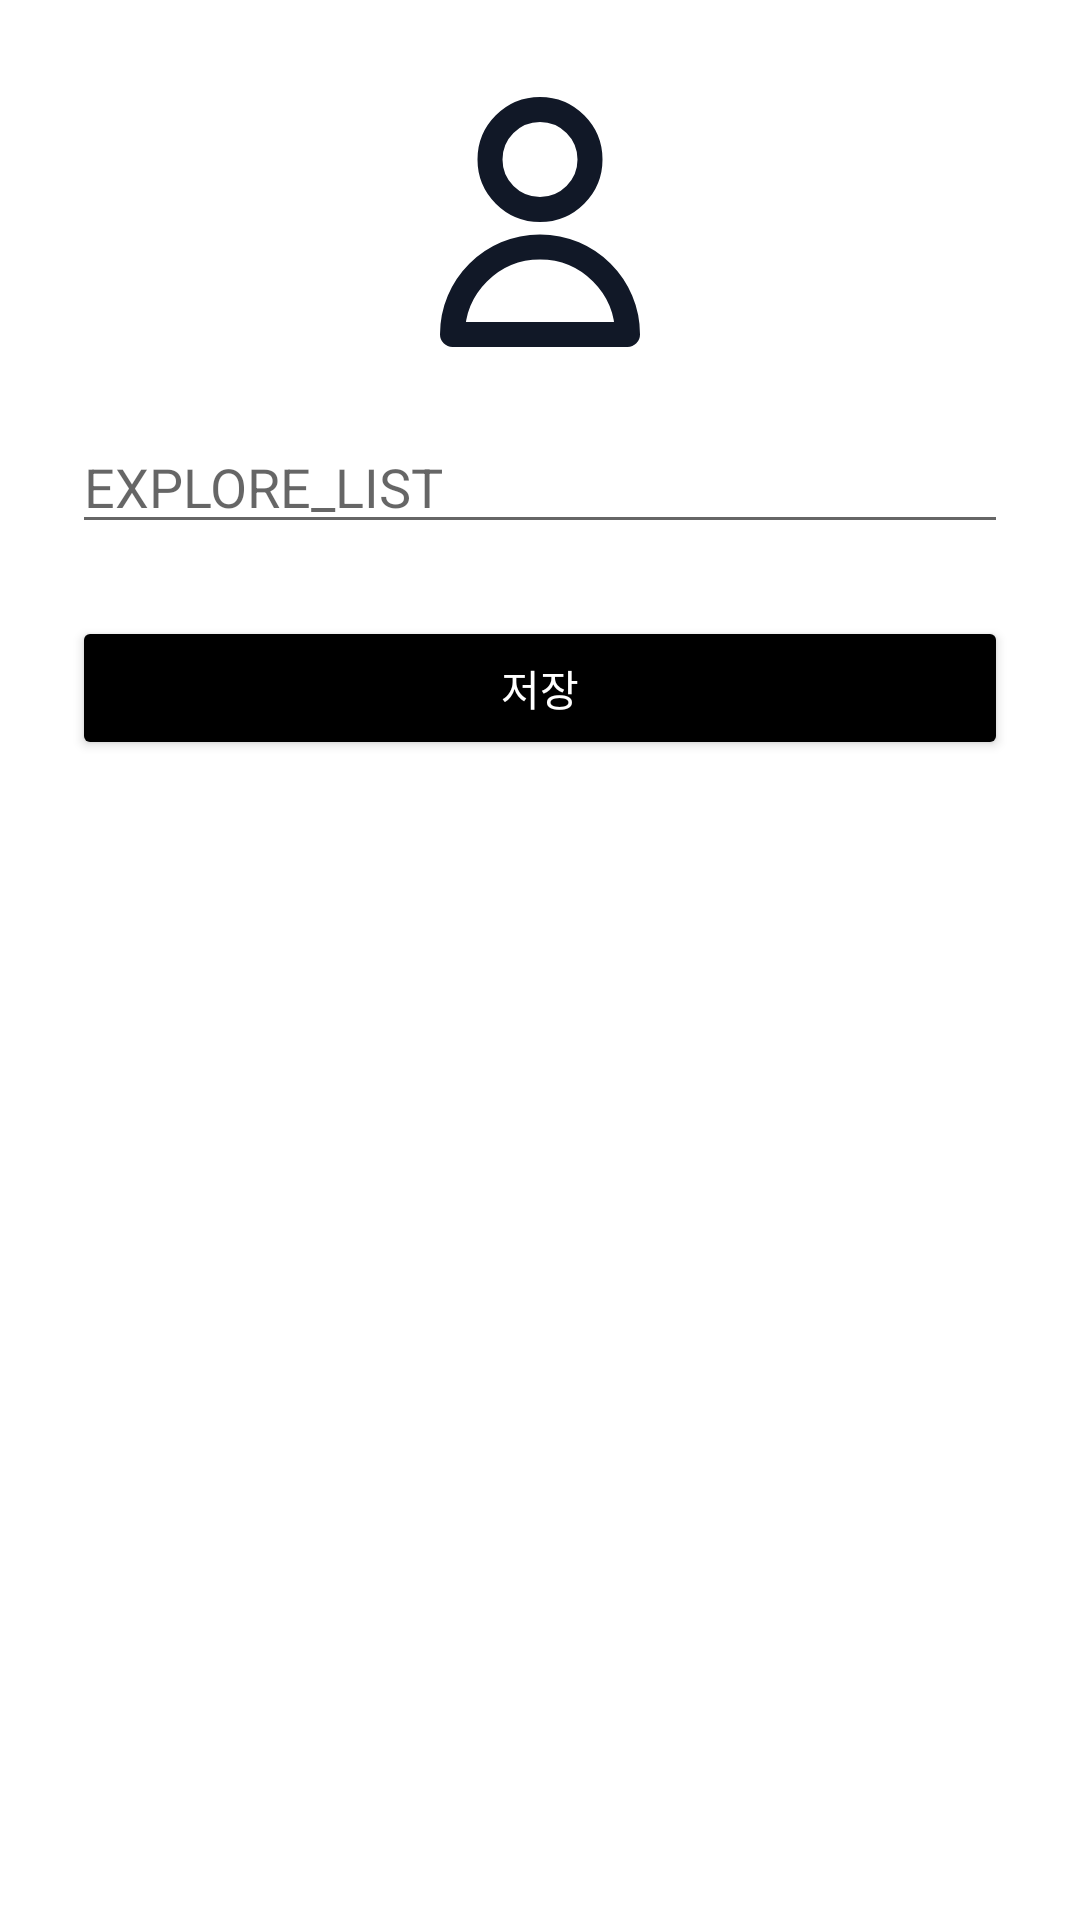

Android layout source for this screen:
<!-- AndroidManifest.xml: application theme Theme.F25_Frontend -->
<!-- res/layout/fragment_explore_list.xml -->
<layout xmlns:android="http://schemas.android.com/apk/res/android"
    xmlns:app="http://schemas.android.com/apk/res-auto">

    <LinearLayout
        android:layout_width="match_parent"
        android:layout_height="match_parent"
        android:orientation="vertical"
        android:padding="24dp">

        <ImageView
            android:id="@+id/imageProfile"
            android:layout_width="100dp"
            android:layout_height="100dp"
            android:src="@drawable/ic_person"
            android:layout_gravity="center"/>

        <EditText
            android:id="@+id/editTextProfileName"
            android:layout_width="match_parent"
            android:layout_height="wrap_content"
            android:hint="EXPLORE_LIST"
            android:layout_marginTop="16dp"/>

        <Button
            android:id="@+id/btnExploreUserExcute"
            android:layout_width="match_parent"
            android:layout_height="wrap_content"
            android:text="저장"
            android:layout_marginTop="24dp"
            android:backgroundTint="@color/black"
            android:textColor="@color/white"/>

    </LinearLayout>
</layout>
<!-- resources referenced by this layout -->
<resources>
  <color name="black">#000000</color>
  <color name="white">#ffffff</color>
  <!-- drawable ic_person (drawable) -->
  <vector xmlns:android="http://schemas.android.com/apk/res/android"
      android:width="24dp"
      android:height="24dp"
      android:viewportWidth="24"
      android:viewportHeight="24">
      <path
          android:pathData="M16,7C16,9.209 14.209,11 12,11C9.791,11 8,9.209 8,7C8,4.791 9.791,3 12,3C14.209,3 16,4.791 16,7Z"
          android:strokeLineJoin="round"
          android:strokeWidth="2"
          android:fillColor="#00000000"
          android:strokeColor="#111827"
          android:strokeLineCap="round"/>
      <path
          android:pathData="M12,14C8.134,14 5,17.134 5,21H19C19,17.134 15.866,14 12,14Z"
          android:strokeLineJoin="round"
          android:strokeWidth="2"
          android:fillColor="#00000000"
          android:strokeColor="#111827"
          android:strokeLineCap="round"/>
  </vector>
  <style name="Theme.F25_Frontend" parent="Theme.MaterialComponents.DayNight.NoActionBar">
          
          <item name="colorPrimary">@color/neutral_80</item>
          <item name="colorPrimaryVariant">@color/neutral_80</item>
          <item name="colorOnPrimary">@android:color/white</item>
          <item name="colorSecondary">#4CAF50</item>
          <item name="android:statusBarColor">?attr/colorPrimaryVariant</item>
      </style>
  <color name="neutral_80">#4b4b4b</color>
</resources>
